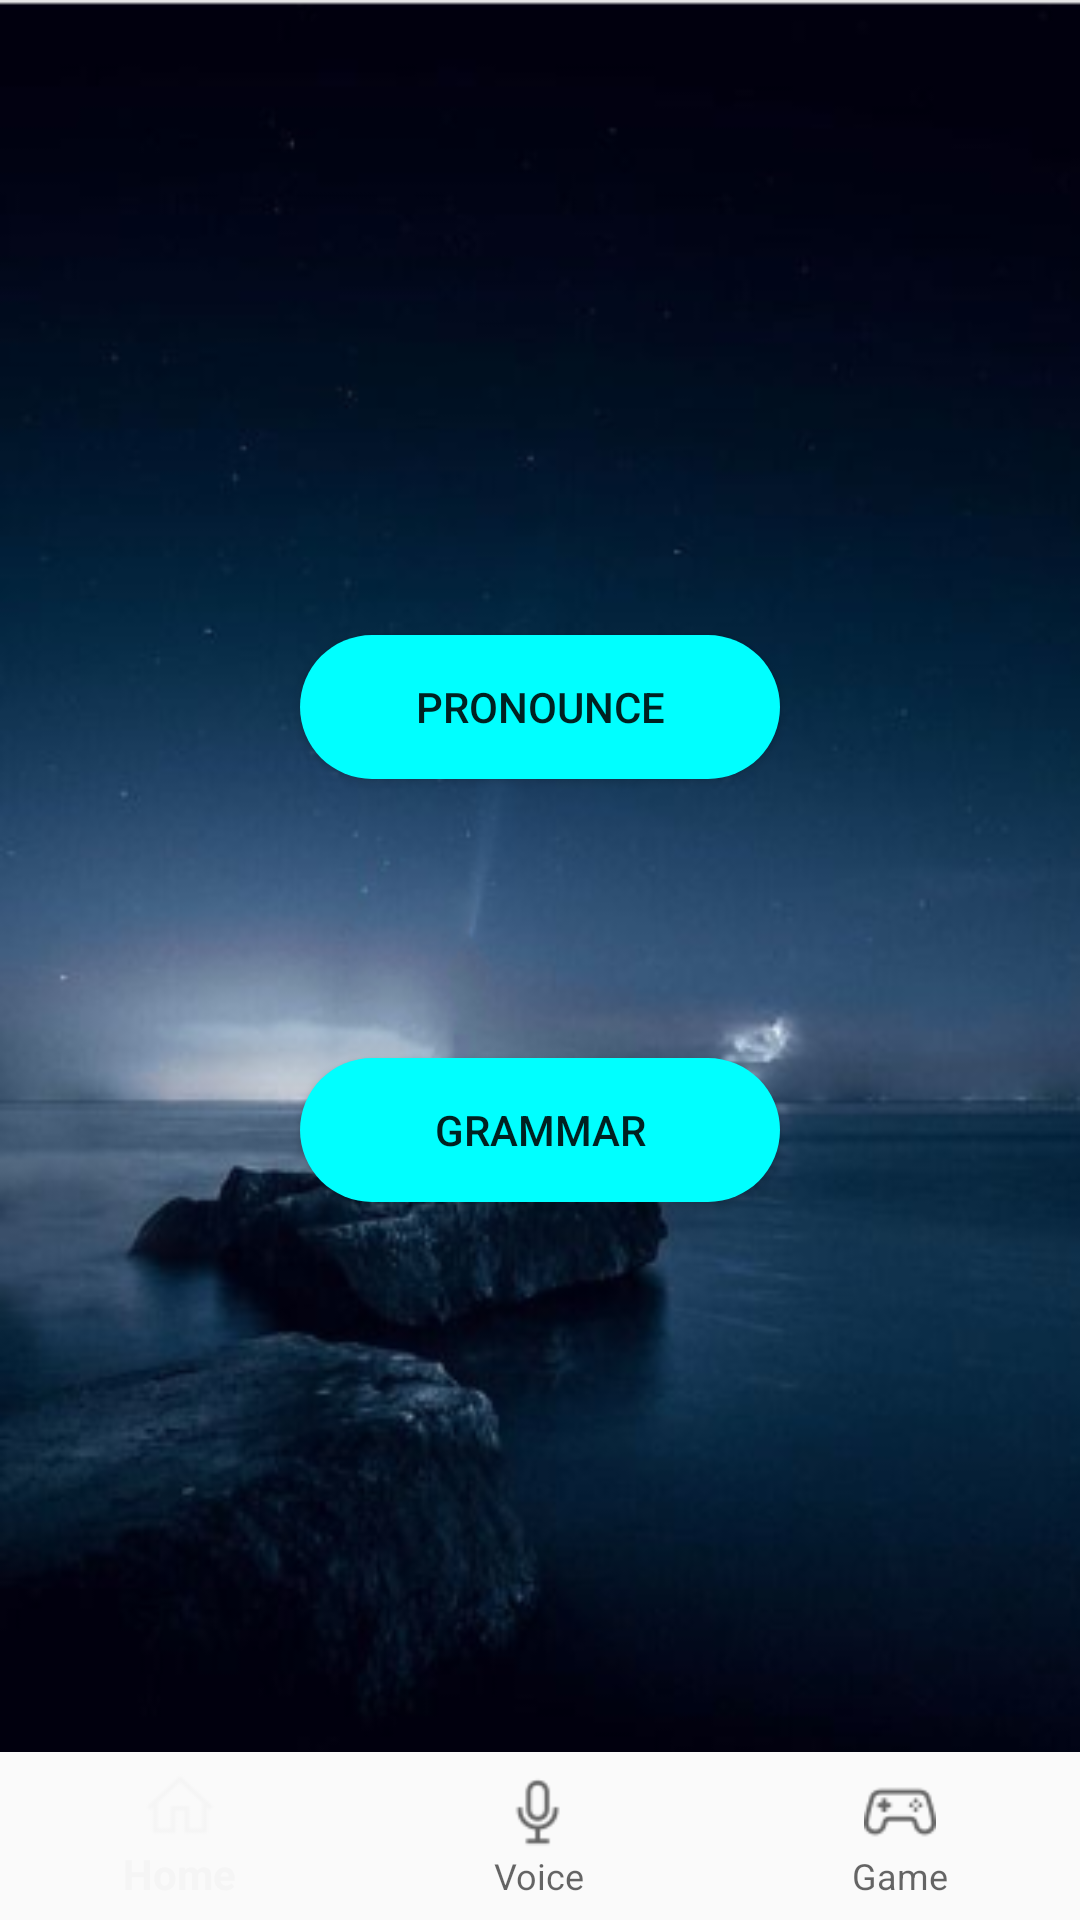

Produce the Android XML layout that renders to this screen, including the resource entries it uses.
<!-- AndroidManifest.xml: application theme Theme.AppCompat.Light.NoActionBar -->
<!-- res/layout/activity_second.xml -->
<?xml version="1.0" encoding="utf-8"?>

<android.support.constraint.ConstraintLayout xmlns:android="http://schemas.android.com/apk/res/android"
    xmlns:app="http://schemas.android.com/apk/res-auto"
    xmlns:tools="http://schemas.android.com/tools"
    android:id="@+id/container"
    android:layout_width="match_parent"
    android:layout_height="match_parent"
    android:background="@drawable/torch"
    tools:context=".SecondActivity">


    <Button
        android:id="@+id/button2"
        android:layout_width="160dp"
        android:layout_height="wrap_content"
        android:layout_marginStart="155dp"
        android:layout_marginTop="258dp"
        android:layout_marginEnd="155dp"
        android:layout_marginBottom="93dp"
        android:background="@drawable/rounded_button"
        android:onClick="pronounceFunction"
        android:text="Pronounce"
        app:layout_constraintBottom_toTopOf="@+id/button3"
        app:layout_constraintEnd_toEndOf="parent"
        app:layout_constraintStart_toStartOf="parent"
        app:layout_constraintTop_toTopOf="parent" />

    <Button
        android:id="@+id/button3"
        android:layout_width="160dp"
        android:layout_height="wrap_content"
        android:layout_marginStart="155dp"
        android:layout_marginEnd="155dp"
        android:layout_marginBottom="286dp"
        android:background="@drawable/rounded_button"
        android:onClick="grammarFunction"
        android:text="Grammar"
        app:layout_constraintBottom_toBottomOf="parent"
        app:layout_constraintEnd_toEndOf="parent"
        app:layout_constraintStart_toStartOf="parent"
        app:layout_constraintTop_toBottomOf="@+id/button2" />

    <android.support.design.widget.BottomNavigationView
        android:id="@+id/navigation"
        android:layout_width="0dp"
        android:layout_height="wrap_content"
        android:background="?android:attr/windowBackground"
        android:backgroundTint="#00FFFF"
        app:layout_constraintBottom_toBottomOf="parent"
        app:layout_constraintLeft_toLeftOf="parent"
        app:layout_constraintRight_toRightOf="parent"
        app:menu="@menu/menuna"

        />

</android.support.constraint.ConstraintLayout>
<!-- resources referenced by this layout -->
<resources>
  <!-- drawable rounded_button (drawable) -->
  <?xml version="1.0" encoding="utf-8"?>
  
  <shape xmlns:android="http://schemas.android.com/apk/res/android"
      android:shape = "rectangle">
  
      <solid android:color="#00FFFF"/>
      <corners android:radius="150dp"/>
  
  </shape>
  <!-- drawable torch: png bitmap (drawable, 126583 bytes) -->
</resources>
